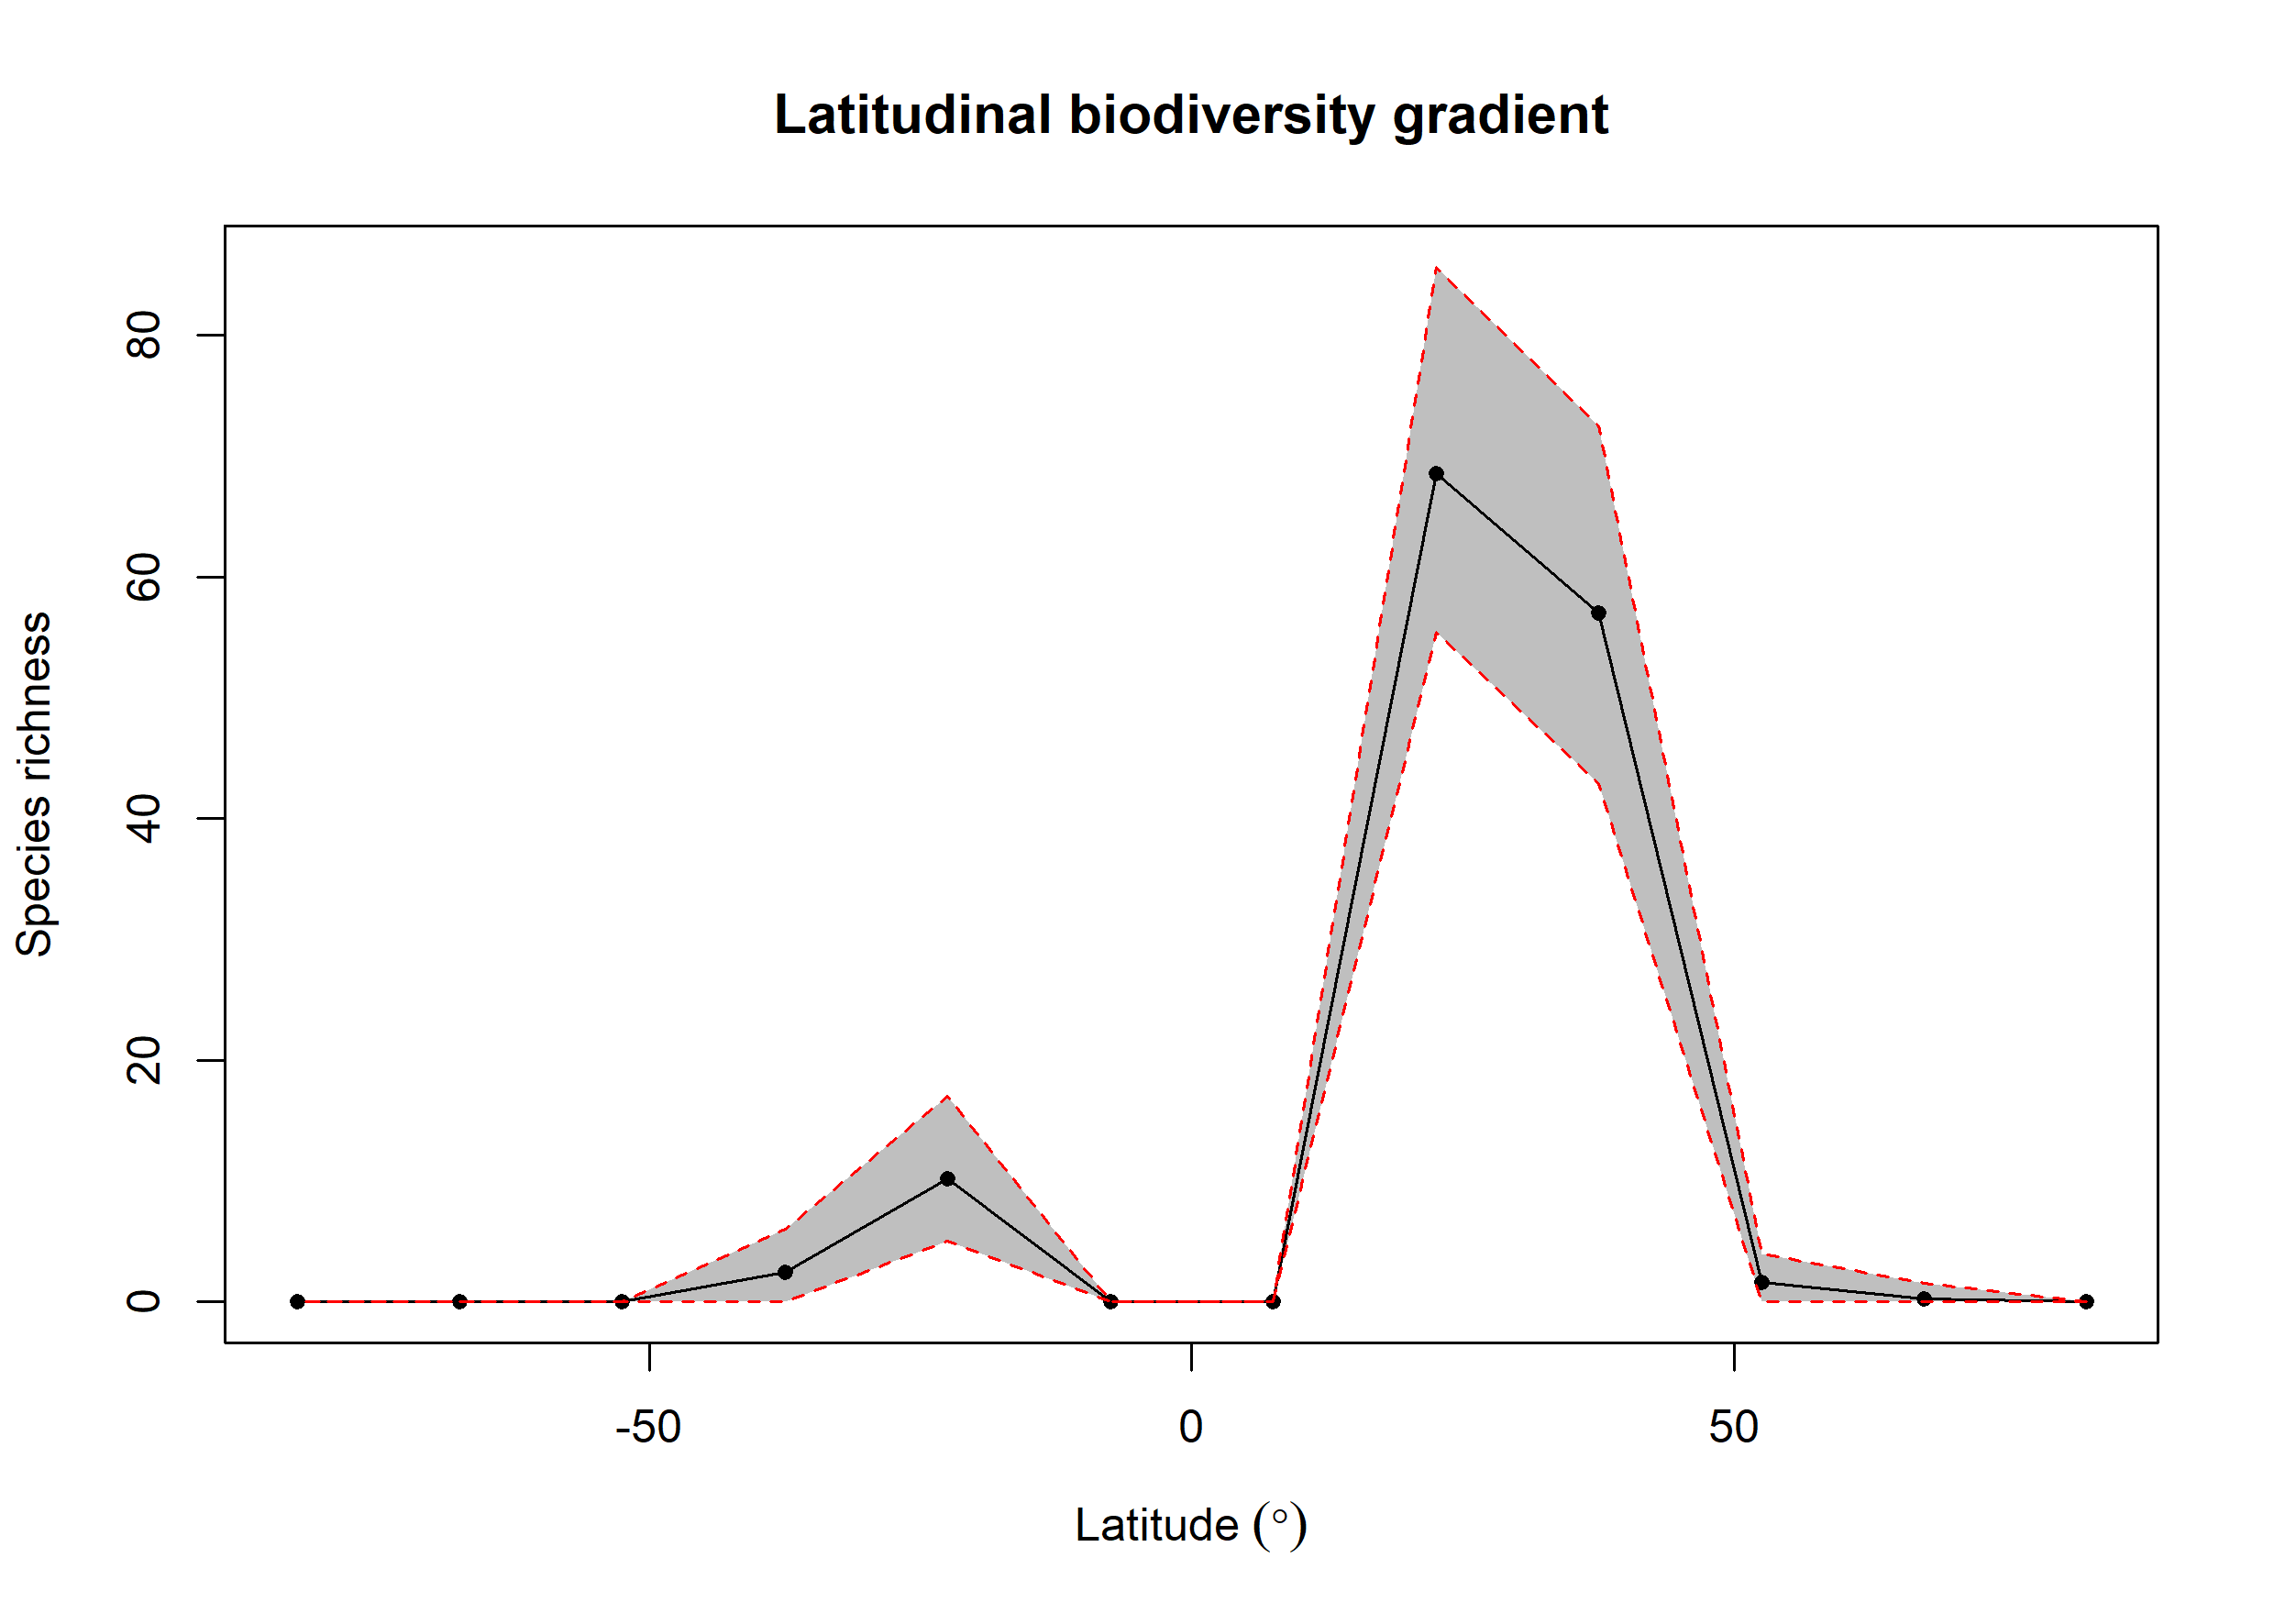

The file beside this chart, header and first rows:
bin, max, min, mid, hemisphere, mean_richness, CI.Lower, CI.Upper
1, 90, 75, 82.5, N, 0.01, 0, 0
2, 75, 60, 67.5, N, 0.26, 0, 1.525
3, 60, 45, 52.5, N, 1.63, 0, 4
4, 45, 30, 37.5, N, 57, 42.95, 72.53
5, 30, 15, 22.5, N, 68.6, 55.42, 85.67
6, 15, 0, 7.5, N, 0, 0, 0
7, 0, -15, -7.5, S, 0, 0, 0
8, -15, -30, -22.5, S, 10.21, 5, 17
9, -30, -45, -37.5, S, 2.46, 0, 6
10, -45, -60, -52.5, S, 0, 0, 0
11, -60, -75, -67.5, S, 0.01, 0, 0
12, -75, -90, -82.5, S, 0, 0, 0
